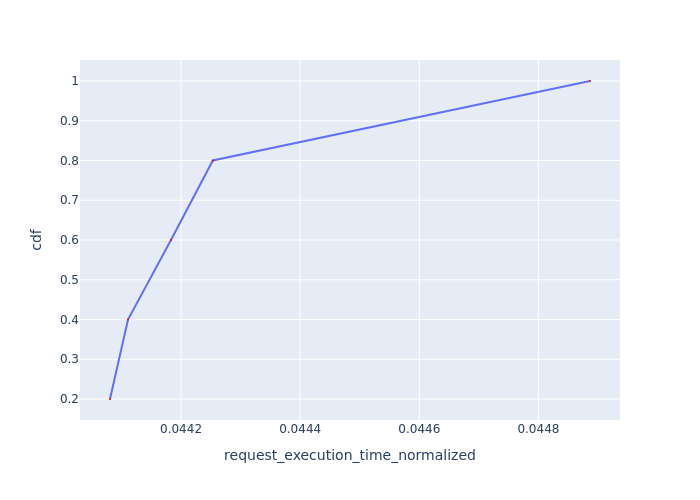

Source data for this figure (header and first rows):
Request Id, request_execution_time_normalized, cdf
0_3, 0.04408, 0.2
0_1, 0.04411, 0.4
0_4, 0.04418, 0.6
0_2, 0.04425, 0.8
0_0, 0.04489, 1.0
